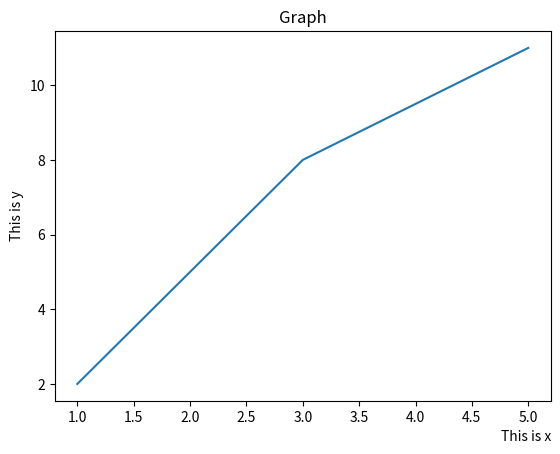
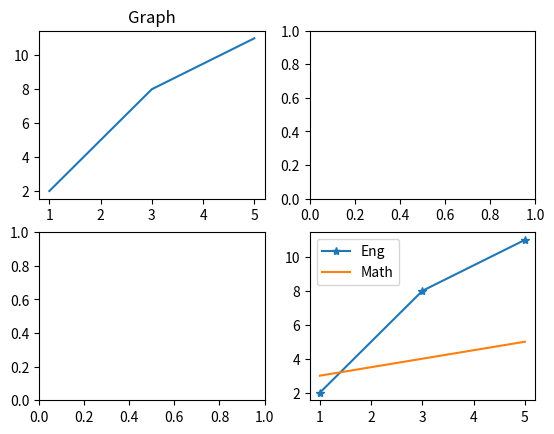

Write Python code to recreate these figures, in order.
import matplotlib
import matplotlib.pyplot as plt
print(matplotlib.__version__)

x = [1, 3, 5]
y = [2, 8, 11]

plt.plot(x, y)
print(plt.rcParams.get("figure.figsize"))
plt.title("Graph")
plt.xlabel("This is x", loc="right")
plt.ylabel("This is y")

# Figure, Axes
fig = plt.figure()
ax1 = fig.add_subplot(2, 2, 1)
ax2 = fig.add_subplot(2, 2, 2)
ax3 = fig.add_subplot(2, 2, 3)
ax4 = fig.add_subplot(2, 2, 4)

ax1.plot(x, y)
ax1.set_title("Graph")

ax4.plot(x, y, marker="*", label="Eng")

z = [3, 4, 5]

plt.plot(x, z, label="Math")
plt.legend()

plt.show()
